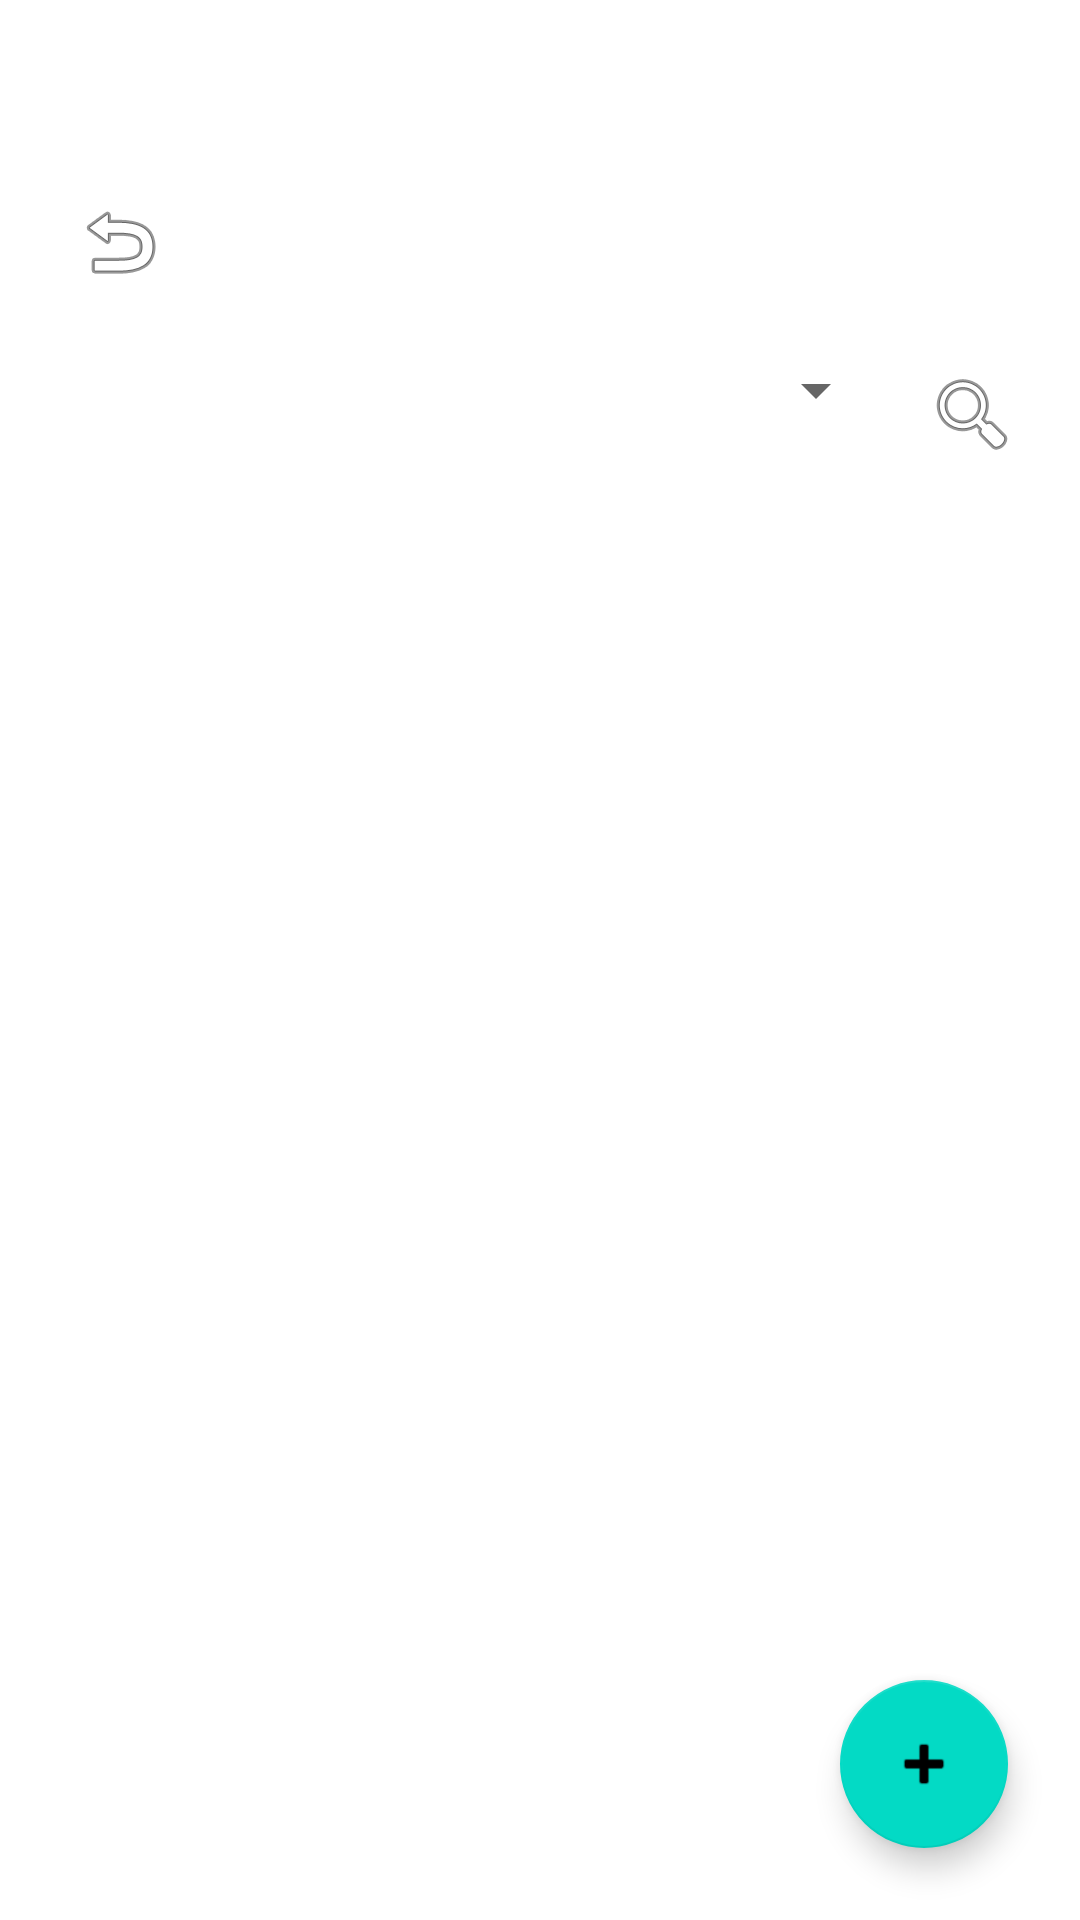

This screen was rendered from an Android layout file. Write that file and the resources it references.
<!-- AndroidManifest.xml: application theme Theme.YogaAdminApp1 -->
<!-- res/layout/fragment_teacher_management.xml -->
<?xml version="1.0" encoding="utf-8"?>
<androidx.constraintlayout.widget.ConstraintLayout xmlns:android="http://schemas.android.com/apk/res/android"
    xmlns:app="http://schemas.android.com/apk/res-auto"
    xmlns:tools="http://schemas.android.com/tools"
    android:layout_width="match_parent"
    android:layout_height="match_parent">

    <ImageButton
        android:id="@+id/btnBackToHome"
        android:layout_width="48dp"
        android:layout_height="47dp"
        android:layout_marginStart="16dp"
        android:layout_marginTop="57dp"
        android:layout_marginBottom="14dp"
        android:background="@android:color/transparent"
        android:contentDescription="Back to Home"
        android:src="@android:drawable/ic_menu_revert"
        app:layout_constraintBottom_toTopOf="@+id/search_bar_teacher"
        app:layout_constraintStart_toStartOf="parent"
        app:layout_constraintTop_toTopOf="parent" />

    <LinearLayout
        android:id="@+id/search_bar_teacher"
        android:layout_width="0dp"
        android:layout_height="wrap_content"
        android:layout_marginStart="16dp"
        android:layout_marginEnd="16dp"
        android:layout_marginBottom="49dp"
        android:orientation="horizontal"
        app:layout_constraintBottom_toTopOf="@+id/recyclerTeachers"
        app:layout_constraintEnd_toEndOf="parent"
        app:layout_constraintStart_toStartOf="parent"
        app:layout_constraintTop_toBottomOf="@+id/btnBackToHome">

        <Spinner
            android:id="@+id/spinnerSearchTeacher"
            android:layout_width="0dp"
            android:layout_height="wrap_content"
            android:layout_weight="1"
            android:spinnerMode="dropdown" />

        <ImageButton
            android:id="@+id/btnSearchTeacher"
            android:layout_width="40dp"
            android:layout_height="40dp"
            android:layout_marginStart="8dp"
            android:background="@android:color/transparent"
            android:contentDescription="Search"
            android:src="@android:drawable/ic_menu_search" />
    </LinearLayout>

    <androidx.recyclerview.widget.RecyclerView
        android:id="@+id/recyclerTeachers"
        android:layout_width="0dp"
        android:layout_height="0dp"
        android:layout_marginBottom="1dp"
        android:padding="8dp"
        app:layout_constraintBottom_toBottomOf="parent"
        app:layout_constraintEnd_toEndOf="parent"
        app:layout_constraintStart_toStartOf="parent"
        app:layout_constraintTop_toBottomOf="@+id/search_bar_teacher" />

    <com.google.android.material.floatingactionbutton.FloatingActionButton
        android:id="@+id/fabAddTeacher"
        android:layout_width="wrap_content"
        android:layout_height="wrap_content"
        android:layout_marginEnd="24dp"
        android:layout_marginBottom="24dp"
        android:contentDescription="Add Teacher"
        android:src="@android:drawable/ic_input_add"
        app:layout_constraintBottom_toBottomOf="parent"
        app:layout_constraintEnd_toEndOf="parent" />

</androidx.constraintlayout.widget.ConstraintLayout>
<!-- resources referenced by this layout -->
<resources>
  <style name="Theme.YogaAdminApp1" parent="Theme.MaterialComponents.Light.NoActionBar">
          
          <item name="colorPrimary">@color/purple_500</item>
          <item name="colorPrimaryVariant">@color/purple_700</item>
          <item name="colorOnPrimary">@color/white</item>
          
          <item name="colorSecondary">@color/teal_200</item>
          <item name="colorSecondaryVariant">@color/teal_700</item>
          <item name="colorOnSecondary">@color/black</item>
          
          <item name="android:statusBarColor">?attr/colorPrimaryVariant</item>
          
      </style>
  <!-- not gathered from this repository: default colours our renderer supplied (Android Studio template values) -->
  <color name="purple_500">#FF6200EE</color>
  <color name="purple_700">#FF3700B3</color>
  <color name="teal_200">#FF03DAC5</color>
  <color name="teal_700">#FF018786</color>
  <color name="black">#FF000000</color>
  <color name="white">#FFFFFFFF</color>
</resources>
